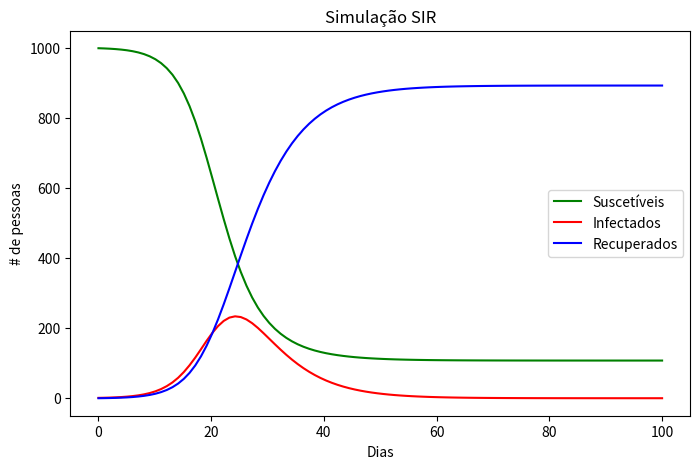

Reproduce this figure in Python.
import numpy as np
from scipy.integrate import solve_ivp
import matplotlib.pyplot as plt

def sir(t, y, N, beta, gamma):
    S, I, R = y
    dSdt = -beta * S * I / N
    dIdt = beta * S * I / N - gamma * I
    dRdt = gamma * I
    return [dSdt, dIdt, dRdt]

N = 1000 #população total
beta = 0.5 #taxa de infecção
gamma = 0.2#taxa de reucperação
y0 = [N - 1, 1, 0] #S0, I0, R0

t_span = (0,100)
t_eval = np.linspace(0,100,100)

solution = solve_ivp(sir, t_span, y0, args=(N, beta, gamma), t_eval=t_eval)


plt.figure(figsize = (8,5))

plt.plot(solution.t, solution.y[0], label='Suscetíveis', color='green')
plt.plot(solution.t, solution.y[1], label='Infectados', color= 'red')
plt.plot(solution.t, solution.y[2], label='Recuperados', color='blue')

plt.title('Simulação SIR')
plt.xlabel('Dias')
plt.ylabel('# de pessoas')

plt.legend()
plt.show()
